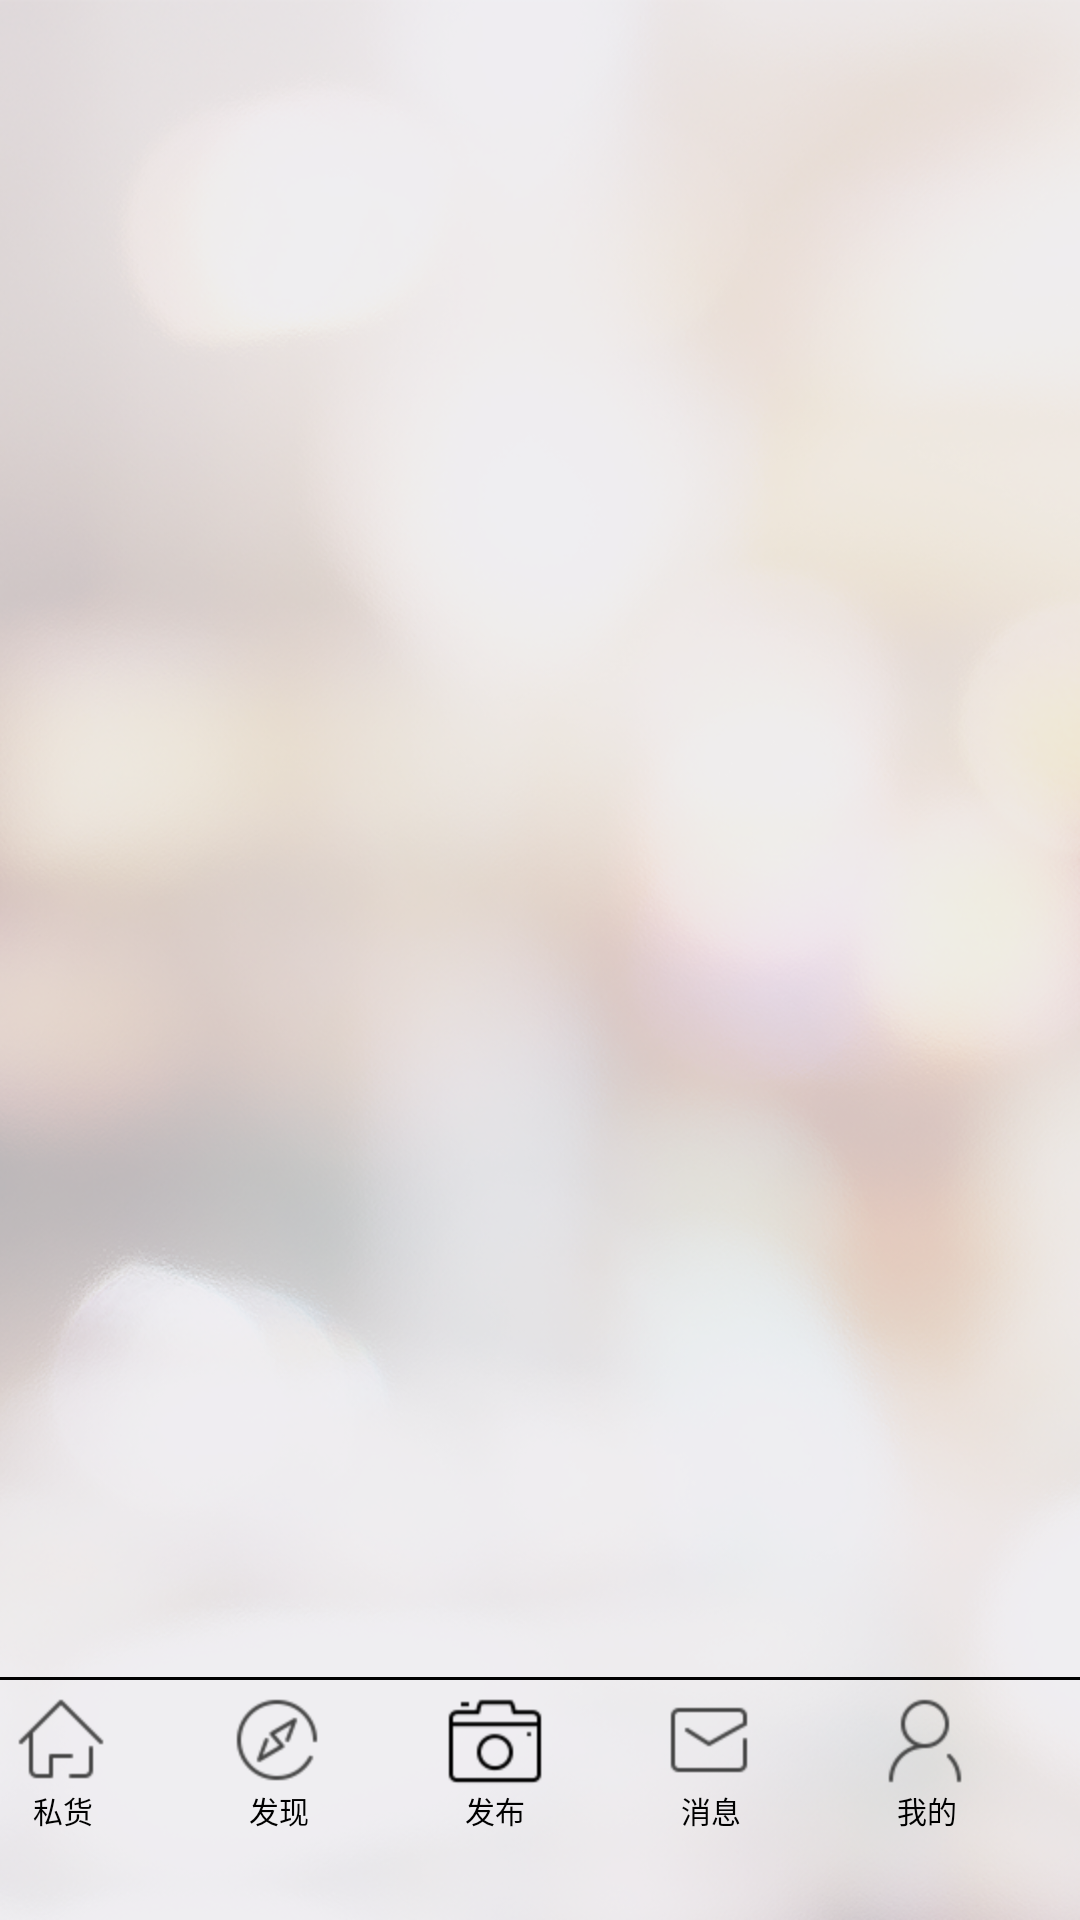

Reconstruct the res/layout file that produces this screen, plus the resources it refers to.
<!-- AndroidManifest.xml: application theme AppTheme -->
<!-- res/layout/activity_main.xml -->
<LinearLayout xmlns:android="http://schemas.android.com/apk/res/android"
    xmlns:tools="http://schemas.android.com/tools"
    android:layout_width="match_parent"
    android:layout_height="match_parent"
    android:background="@drawable/sihuo_bg"
    android:orientation="vertical">

    <LinearLayout
        android:id="@+id/main_container"
        android:layout_width="match_parent"
        android:layout_height="0dp"
        android:layout_weight="7"
        android:orientation="vertical"></LinearLayout>

    <View
        android:layout_width="match_parent"
        android:layout_height="1dp"
        android:background="#ff000000"/>
    <LinearLayout
        android:id="@+id/linearLayout2"
        android:layout_width="match_parent"
        android:layout_height="0dp"
        android:layout_weight="1"
        android:orientation="horizontal"
        android:layout_below="@+id/linearLayout1">

        <RadioGroup
            android:id="@+id/main_radio"
            android:layout_width="match_parent"
            android:layout_height="match_parent"
            android:orientation="horizontal">

            <RadioButton
                android:id="@+id/main_radio01"
                style="@style/RadioButtonStyle"
                android:drawableTop="@drawable/sihuo_radio_button"
                android:text="私货"
                />

            <RadioButton
                android:id="@+id/main_radio02"
                style="@style/RadioButtonStyle"
                android:drawableTop="@drawable/find_radio_button"
                android:text="发现"
                android:layout_marginRight="10dp"
                />

            <RadioButton
                android:id="@+id/main_radio03"
                style="@style/RadioButtonStyle"
                android:drawableTop="@drawable/home_tab_sell_off"
                android:text="发布"
                />

            <RadioButton
                android:id="@+id/main_radio04"
                style="@style/RadioButtonStyle"
                android:drawableTop="@drawable/message_radio_button"
                android:text="消息"
                />

            <RadioButton
                android:id="@+id/main_radio05"
                style="@style/RadioButtonStyle"
                android:drawableTop="@drawable/mine_radio_button"
                android:text="我的"
                />
        </RadioGroup>
    </LinearLayout>
</LinearLayout>
<!-- resources referenced by this layout -->
<resources>
  <!-- drawable find_radio_button (drawable) -->
  <?xml version="1.0" encoding="utf-8"?>
  <selector xmlns:android="http://schemas.android.com/apk/res/android">
      <item android:state_checked="true" android:drawable="@drawable/home_tab_found_on"></item>
      <item android:drawable="@drawable/home_tab_found_off"></item>
  </selector>
  <!-- drawable home_tab_sell_off: png bitmap (drawable-hdpi, 955 bytes) -->
  <!-- drawable message_radio_button (drawable) -->
  <?xml version="1.0" encoding="utf-8"?>
  <selector xmlns:android="http://schemas.android.com/apk/res/android">
      <item android:state_checked="true" android:drawable="@drawable/home_tab_msg_on"></item>
      <item android:drawable="@drawable/home_tab_msg_off"></item>
  </selector>
  <!-- drawable mine_radio_button (drawable) -->
  <?xml version="1.0" encoding="utf-8"?>
  <selector xmlns:android="http://schemas.android.com/apk/res/android">
      <item android:state_checked="true" android:drawable="@drawable/home_tab_mine_on"></item>
      <item android:drawable="@drawable/home_tab_mine_off"></item>
  </selector>
  <!-- drawable sihuo_bg: png bitmap (drawable-xhdpi, 463063 bytes) -->
  <!-- drawable sihuo_radio_button (drawable) -->
  <?xml version="1.0" encoding="utf-8"?>
  <selector xmlns:android="http://schemas.android.com/apk/res/android">
      <item android:state_checked="true" android:drawable="@drawable/home_tab_home_on"></item>
      <item android:drawable="@drawable/home_tab_home_off"></item>
  </selector>
  <style name="RadioButtonStyle">
          <item name="android:layout_width">0dp</item>
          <item name="android:layout_weight">1</item>
          <item name="android:layout_height">match_parent</item>
          <item name="android:textSize">10sp</item>
          <item name="android:button">@null</item>
          <item name="android:paddingRight">30dp</item>
          <item name="android:gravity">center_horizontal</item>
          <item name="android:layout_margin">4dp</item>
      </style>
  <style name="AppTheme" parent="Theme.AppCompat.Light.DarkActionBar">
          
      </style>
  <!-- drawable home_tab_found_on: png bitmap (drawable-hdpi, 1344 bytes) -->
  <!-- drawable home_tab_found_off: png bitmap (drawable-hdpi, 1344 bytes) -->
  <!-- drawable home_tab_msg_on: png bitmap (drawable-hdpi, 622 bytes) -->
  <!-- drawable home_tab_msg_off: png bitmap (drawable-hdpi, 622 bytes) -->
  <!-- drawable home_tab_mine_on: png bitmap (drawable-hdpi, 972 bytes) -->
  <!-- drawable home_tab_mine_off: png bitmap (drawable-hdpi, 972 bytes) -->
  <!-- drawable home_tab_home_on: png bitmap (drawable-hdpi, 392 bytes) -->
  <!-- drawable home_tab_home_off: png bitmap (drawable-hdpi, 392 bytes) -->
</resources>
